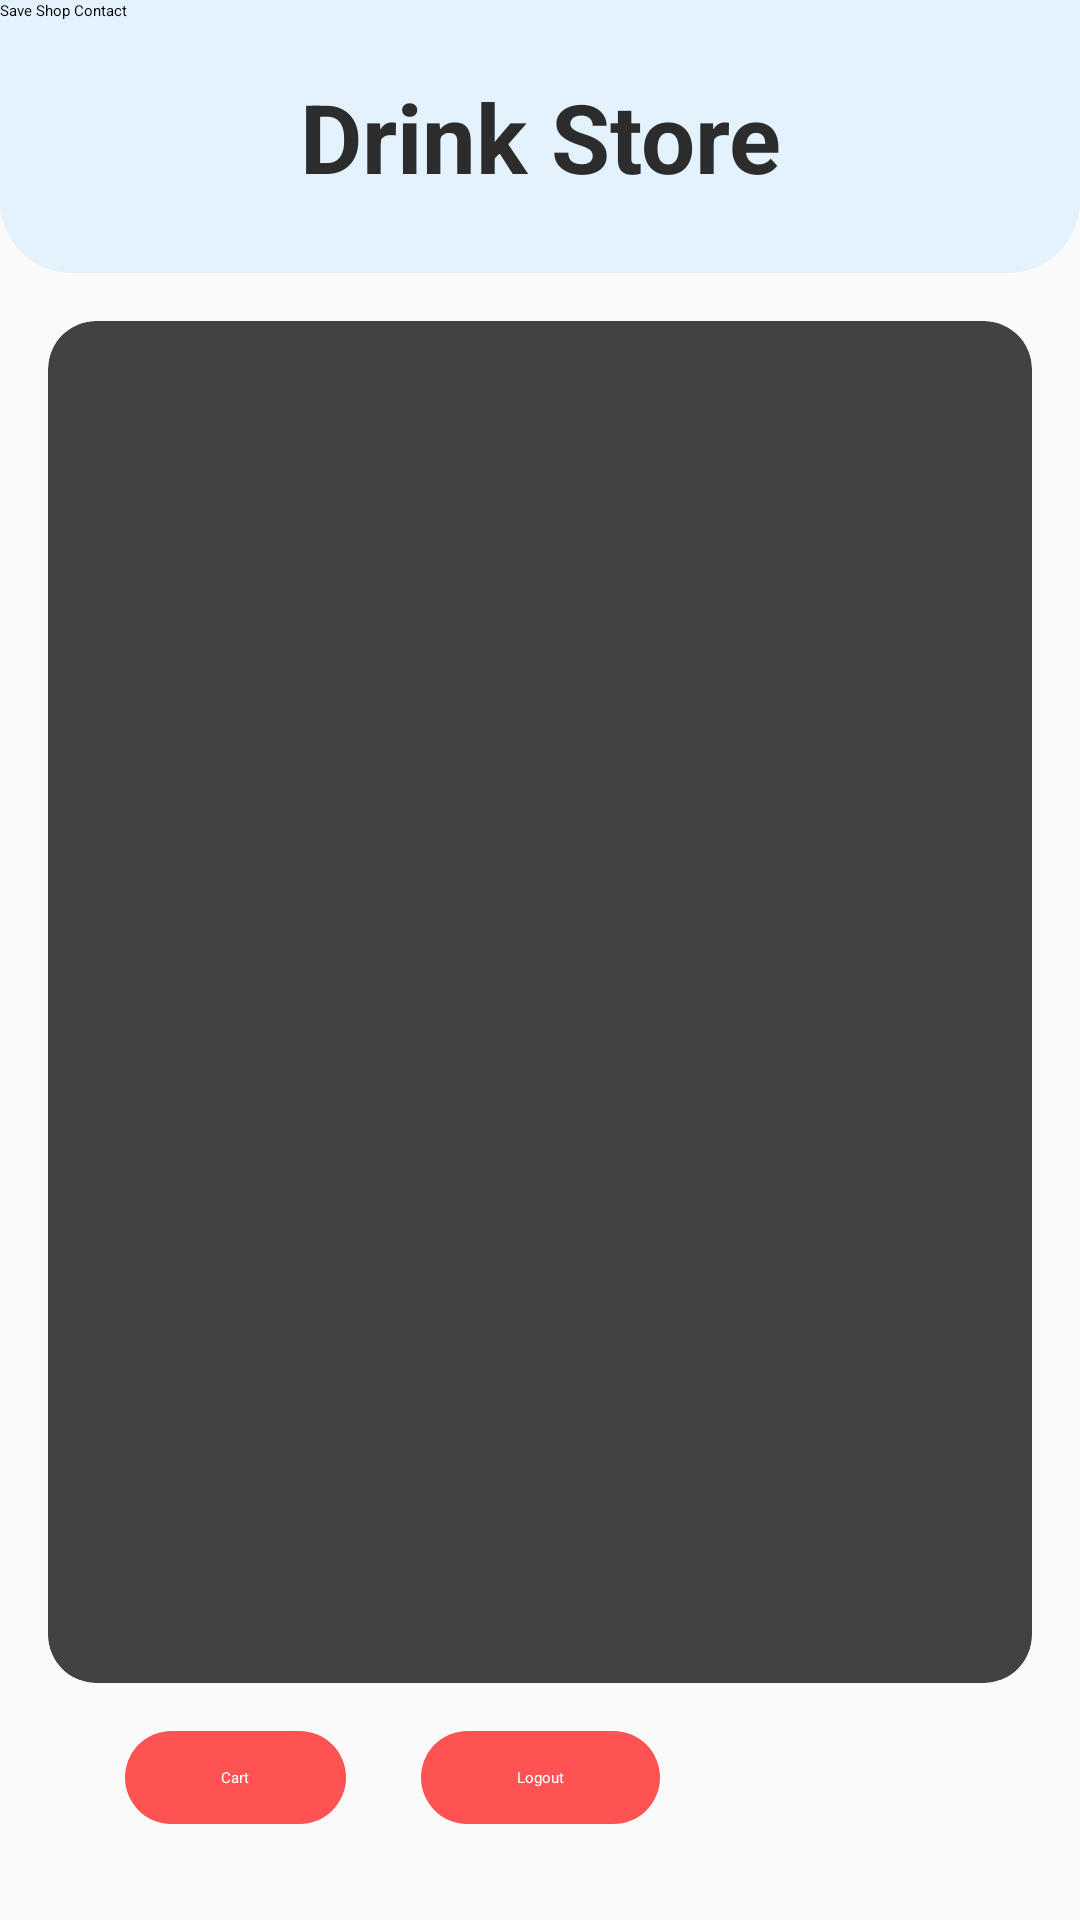

Android layout source for this screen:
<!-- AndroidManifest.xml: application theme Theme.Mobil -->
<!-- res/layout/activity_user_index.xml -->
<?xml version="1.0" encoding="utf-8"?>
<androidx.constraintlayout.widget.ConstraintLayout xmlns:android="http://schemas.android.com/apk/res/android"
    xmlns:app="http://schemas.android.com/apk/res-auto"
    xmlns:tools="http://schemas.android.com/tools"
    android:id="@+id/main"
    android:layout_width="match_parent"
    android:layout_height="match_parent"
    android:background="#FAFAFA"
    tools:context=".UserIndexActivity">

    
    <TextView
        android:id="@+id/mainActivityText"
        android:layout_width="0dp"
        android:layout_height="wrap_content"
        android:text="@string/drink_store"
        android:textSize="32sp"
        android:textStyle="bold"
        android:textColor="#2C2C2C"
        android:gravity="center"
        android:padding="24dp"
        android:background="@drawable/header_background"
        app:layout_constraintTop_toTopOf="parent"
        app:layout_constraintStart_toStartOf="parent"
        app:layout_constraintEnd_toEndOf="parent" />

    
    <androidx.cardview.widget.CardView
        android:id="@+id/cardContainer"
        android:layout_width="0dp"
        android:layout_height="0dp"
        android:layout_margin="16dp"
        android:elevation="6dp"
        app:cardCornerRadius="16dp"
        app:layout_constraintTop_toBottomOf="@id/mainActivityText"
        app:layout_constraintBottom_toTopOf="@id/logout"
        app:layout_constraintStart_toStartOf="parent"
        app:layout_constraintEnd_toEndOf="parent">

        <androidx.recyclerview.widget.RecyclerView
            android:id="@+id/categoryRecyclerView"
            android:layout_width="match_parent"
            android:layout_height="match_parent"
            android:clipToPadding="false"
            android:contentDescription="@string/drink_store"
            android:padding="12dp"
            app:layoutManager="androidx.recyclerview.widget.GridLayoutManager"
            app:spanCount="2" />

    </androidx.cardview.widget.CardView>

    
    <Button
        android:id="@+id/logout"
        android:layout_width="wrap_content"
        android:layout_height="wrap_content"
        android:text="@string/logout"
        android:textAllCaps="false"
        android:textColor="#FFFFFF"
        android:backgroundTint="#FF5252"
        android:elevation="4dp"
        android:paddingLeft="32dp"
        android:paddingRight="32dp"
        android:paddingTop="12dp"
        android:paddingBottom="12dp"
        android:layout_marginBottom="32dp"
        android:background="@drawable/rounded_button"
        app:layout_constraintBottom_toBottomOf="parent"
        app:layout_constraintStart_toStartOf="parent"
        app:layout_constraintEnd_toEndOf="parent"
        android:onClick="logout" />

    <Button
        android:id="@+id/cart"
        android:layout_width="wrap_content"
        android:layout_height="wrap_content"
        android:layout_marginBottom="32dp"
        android:background="@drawable/rounded_button"
        android:backgroundTint="#FF5252"
        android:elevation="4dp"
        android:onClick="cart"
        android:paddingLeft="32dp"
        android:paddingTop="12dp"
        android:paddingRight="32dp"
        android:paddingBottom="12dp"
        android:text="Cart"
        android:textAllCaps="false"
        android:textColor="#FFFFFF"
        app:layout_constraintBottom_toBottomOf="parent"
        app:layout_constraintEnd_toEndOf="parent"
        app:layout_constraintHorizontal_bias="0.146"
        app:layout_constraintStart_toStartOf="parent" />

    <Button
        android:id="@+id/contact_button"
        android:layout_width="77dp"
        android:layout_height="89dp"
        android:onClick="saveShopContact"
        android:text="@string/save_shop_contact"
        app:layout_constraintTop_toTopOf="parent"
        tools:layout_editor_absoluteX="16dp"
        tools:ignore="MissingConstraints" />


</androidx.constraintlayout.widget.ConstraintLayout>
<!-- resources referenced by this layout -->
<resources>
  <!-- drawable header_background (drawable) -->
  <shape xmlns:android="http://schemas.android.com/apk/res/android">
      <solid android:color="#E3F2FD"/>
      <corners android:bottomLeftRadius="24dp" android:bottomRightRadius="24dp"/>
  </shape>
  <!-- drawable rounded_button (drawable) -->
  <shape xmlns:android="http://schemas.android.com/apk/res/android">
      <solid android:color="#FF5252"/>
      <corners android:radius="24dp"/>
  </shape>
  <string name="drink_store">Drink Store</string>
  <string name="logout">Logout</string>
  <string name="save_shop_contact">Save Shop Contact</string>
  <style name="Theme.Mobil" parent="Base.Theme.Mobil">
          
          <item name="android:navigationBarColor">@android:color/transparent</item>
          <item name="android:statusBarColor">@android:color/transparent</item>
          <item name="android:windowLightStatusBar">?attr/isLightTheme</item>
      </style>
</resources>
